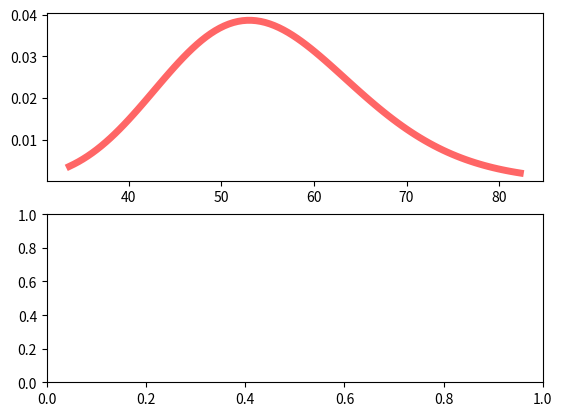

Write the Python code that produced this figure.
from scipy.stats import chi2
import matplotlib.pyplot as plt
import numpy as np
plt.close('all')


#%% Chi squared
fig, (ax1, ax2) = plt.subplots(2, 1)
shape_parameters = [55]
mean, var, skew, kurt = chi2.stats(*shape_parameters, moments='mvsk')
x = np.linspace(chi2.ppf(0.01, shape_parameters[0]), chi2.ppf(0.99, shape_parameters[0]), 100)
ax1.plot(x, chi2.pdf(x, *shape_parameters), 
        'r-', lw=5, alpha=0.6, label='chi2 pdf')

rv = chi2(*shape_parameters)
#ax.plot(x, rv.pdf(x), 'k-', lw=2, label='frozen pdf')

